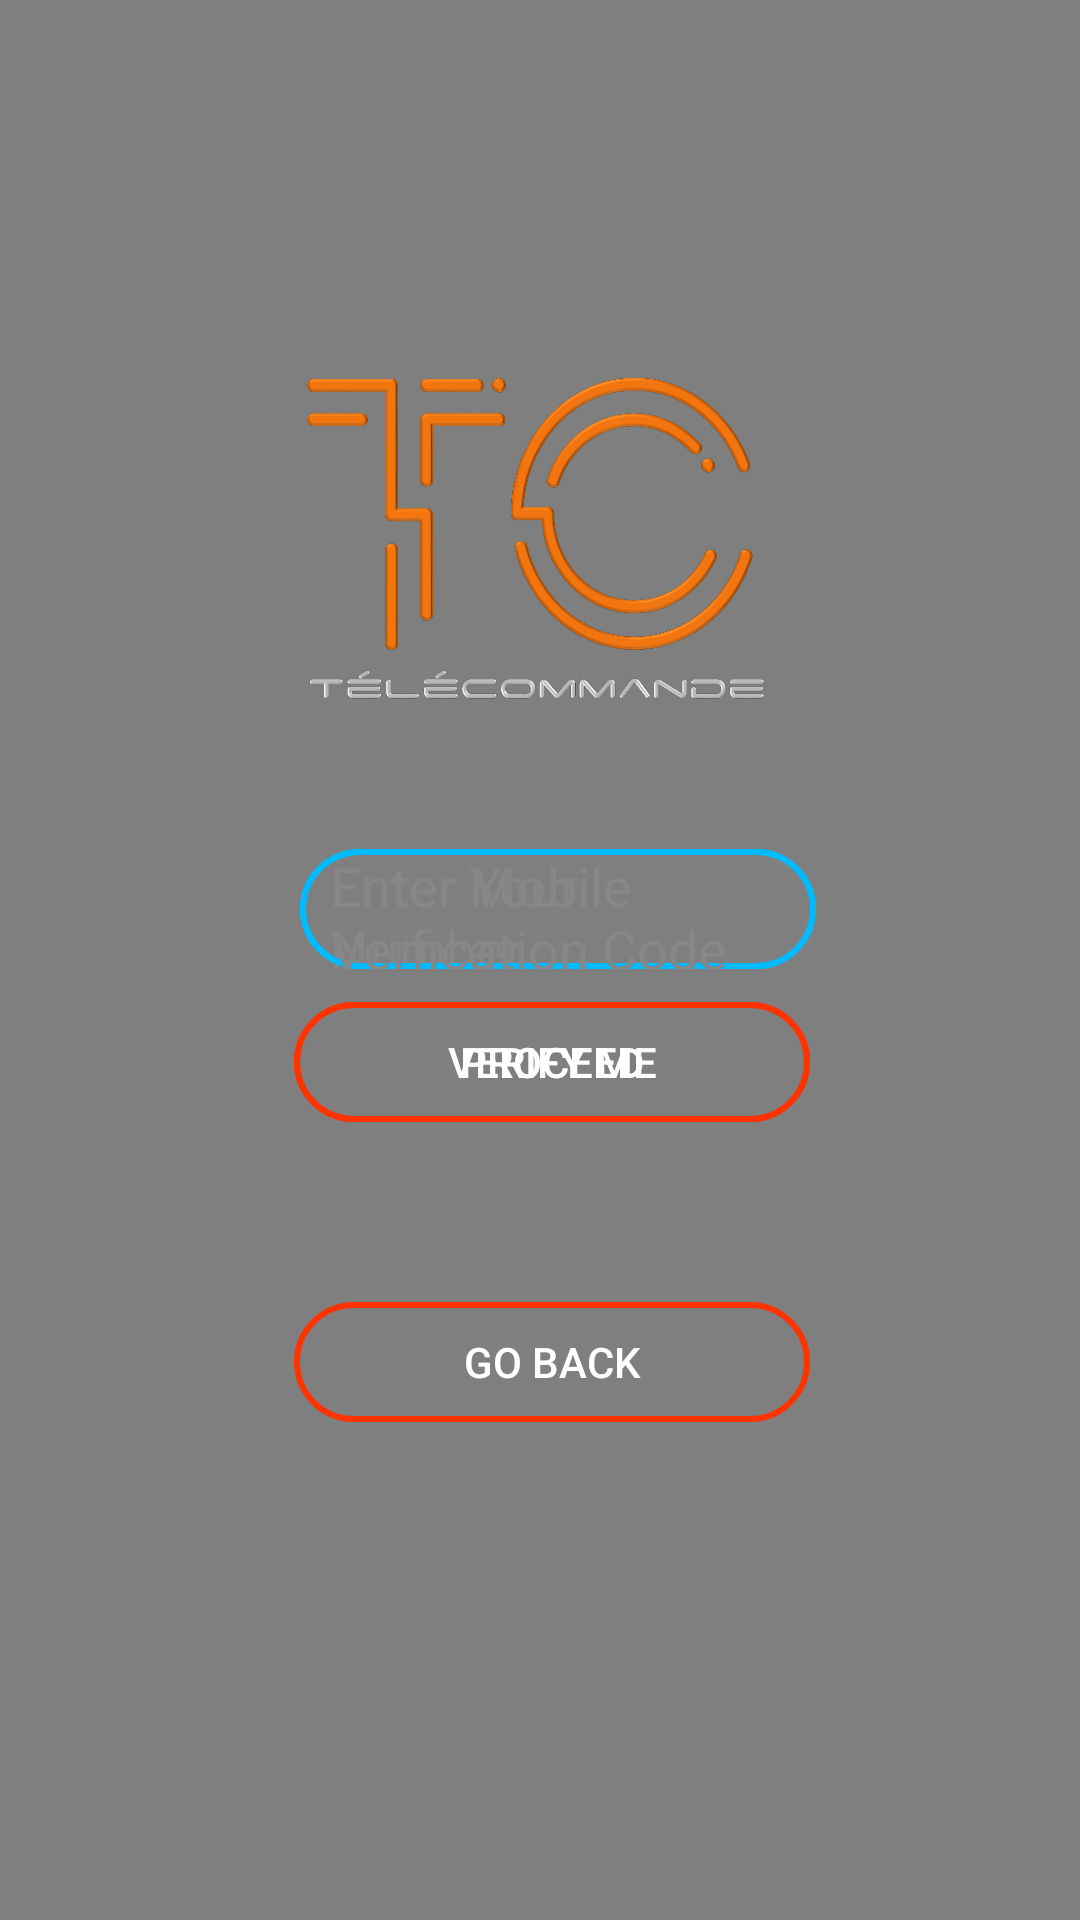

Android layout source for this screen:
<!-- AndroidManifest.xml: application theme AppTheme -->
<!-- res/layout/activity_verification.xml -->
<?xml version="1.0" encoding="utf-8"?>

<RelativeLayout xmlns:android="http://schemas.android.com/apk/res/android"
    xmlns:app="http://schemas.android.com/apk/res-auto"
    xmlns:tools="http://schemas.android.com/tools"
    android:layout_width="match_parent"
    android:layout_height="match_parent"
    android:background="@drawable/img_background"
    android:orientation="vertical"
    android:gravity="center_horizontal"
    tools:context=".RegisterActivity">
    <include layout="@layout/background" />
    <ImageView
        android:layout_width="wrap_content"
        android:layout_height="127dp"
        android:layout_marginTop="114dp"
        android:layout_marginBottom="399dp"
        app:srcCompat="@drawable/transparent" />

    <EditText
        android:id="@+id/edittext_mymobile"
        android:layout_width="206dp"
        android:layout_height="40dp"
        android:layout_marginStart="100dp"
        android:layout_marginTop="283dp"
        android:layout_marginEnd="88dp"
        android:layout_marginBottom="217dp"
        android:paddingLeft="10dp"
        android:background="@drawable/button2"
        android:hint="Enter Mobile Number"
        android:textColor="#ffffff"
        android:textColorHint="#878787" />
    <EditText
        android:id="@+id/edittext_VerifyCode"
        android:layout_width="206dp"
        android:layout_height="40dp"
        android:layout_marginStart="100dp"
        android:layout_marginTop="283dp"
        android:layout_marginEnd="88dp"
        android:layout_marginBottom="217dp"
        android:paddingLeft="10dp"
        android:background="@drawable/button2"
        android:hint="Enter Your Verfication Code"
        android:textColor="#ffffff"
        android:textColorHint="#878787" />


    <Button
        android:id="@+id/button_verify"
        android:layout_width="206dp"
        android:layout_height="40dp"
        android:layout_marginStart="98dp"
        android:layout_marginTop="334dp"
        android:layout_marginEnd="90dp"
        android:layout_marginBottom="95dp"
        android:background="@drawable/button"
        android:text="Verify Me"
        android:textColor="#ffffff" />

    <Button
        android:id="@+id/button_proceed"
        android:layout_width="206dp"
        android:layout_height="40dp"
        android:layout_marginStart="98dp"
        android:layout_marginTop="334dp"
        android:layout_marginEnd="90dp"
        android:layout_marginBottom="95dp"
        android:background="@drawable/button"
        android:text="Proceed"
        android:textColor="#ffffff" />
    <Button
        android:id="@+id/button_back"
        android:layout_width="206dp"
        android:layout_height="40dp"
        android:layout_marginStart="98dp"
        android:layout_marginTop="434dp"
        android:layout_marginEnd="90dp"
        android:layout_marginBottom="95dp"
        android:background="@drawable/button"
        android:text="Go back"
        android:textColor="#ffffff" />


</RelativeLayout>
<!-- res/layout/background.xml (included above) -->
<?xml version="1.0" encoding="utf-8"?>

<RelativeLayout xmlns:android="http://schemas.android.com/apk/res/android"
    android:layout_width="match_parent"
    android:layout_height="match_parent">

    <VideoView
        android:id="@+id/videoView"
        android:layout_width="match_parent"
        android:layout_height="match_parent"
        android:layout_alignParentStart="true"
        android:layout_alignParentTop="true"
        android:layout_alignParentEnd="true"
        android:layout_alignParentBottom="true"
        android:layout_gravity="center"
        android:layout_marginStart="0dp"
        android:layout_marginEnd="0dp" />

</RelativeLayout>
<!-- resources referenced by this layout -->
<resources>
  <!-- drawable button (drawable) -->
  <?xml version="1.0" encoding="utf-8"?>
  
  <selector xmlns:android="http://schemas.android.com/apk/res/android">
      <item>
          <shape android:shape="rectangle">
              
              <solid android:color="#00ffffff"/>
              
              <stroke android:color="#ff3300" android:width="2dp"/>
              <corners android:radius="200dp"/>
          </shape>
      </item>
  </selector>
  <!-- drawable button2 (drawable) -->
  <?xml version="1.0" encoding="utf-8"?>
  
  <selector xmlns:android="http://schemas.android.com/apk/res/android">
      <item>
          <shape android:shape="rectangle">
              
              <solid android:color="#00ffffff"/>
              
              <stroke android:color="#00bbff" android:width="2dp"/>
              <corners android:radius="200dp"/>
          </shape>
      </item>
  </selector>
  <!-- drawable transparent: png bitmap (drawable, 158662 bytes) -->
  <style name="AppTheme" parent="Theme.AppCompat.NoActionBar">
          
          <item name="colorPrimary">@color/colorPrimary</item>
          <item name="colorPrimaryDark">@color/colorPrimaryDark</item>
          <item name="colorAccent">@color/colorAccent</item>
          <item name="android:windowTranslucentStatus">true</item>
          <item name="android:windowTranslucentNavigation">true</item>
      </style>
  <color name="colorPrimary">#ff4000</color>
      //
  <color name="colorPrimaryDark">#ff4000</color>
      //
  <color name="colorAccent">#ff3300</color>
</resources>
